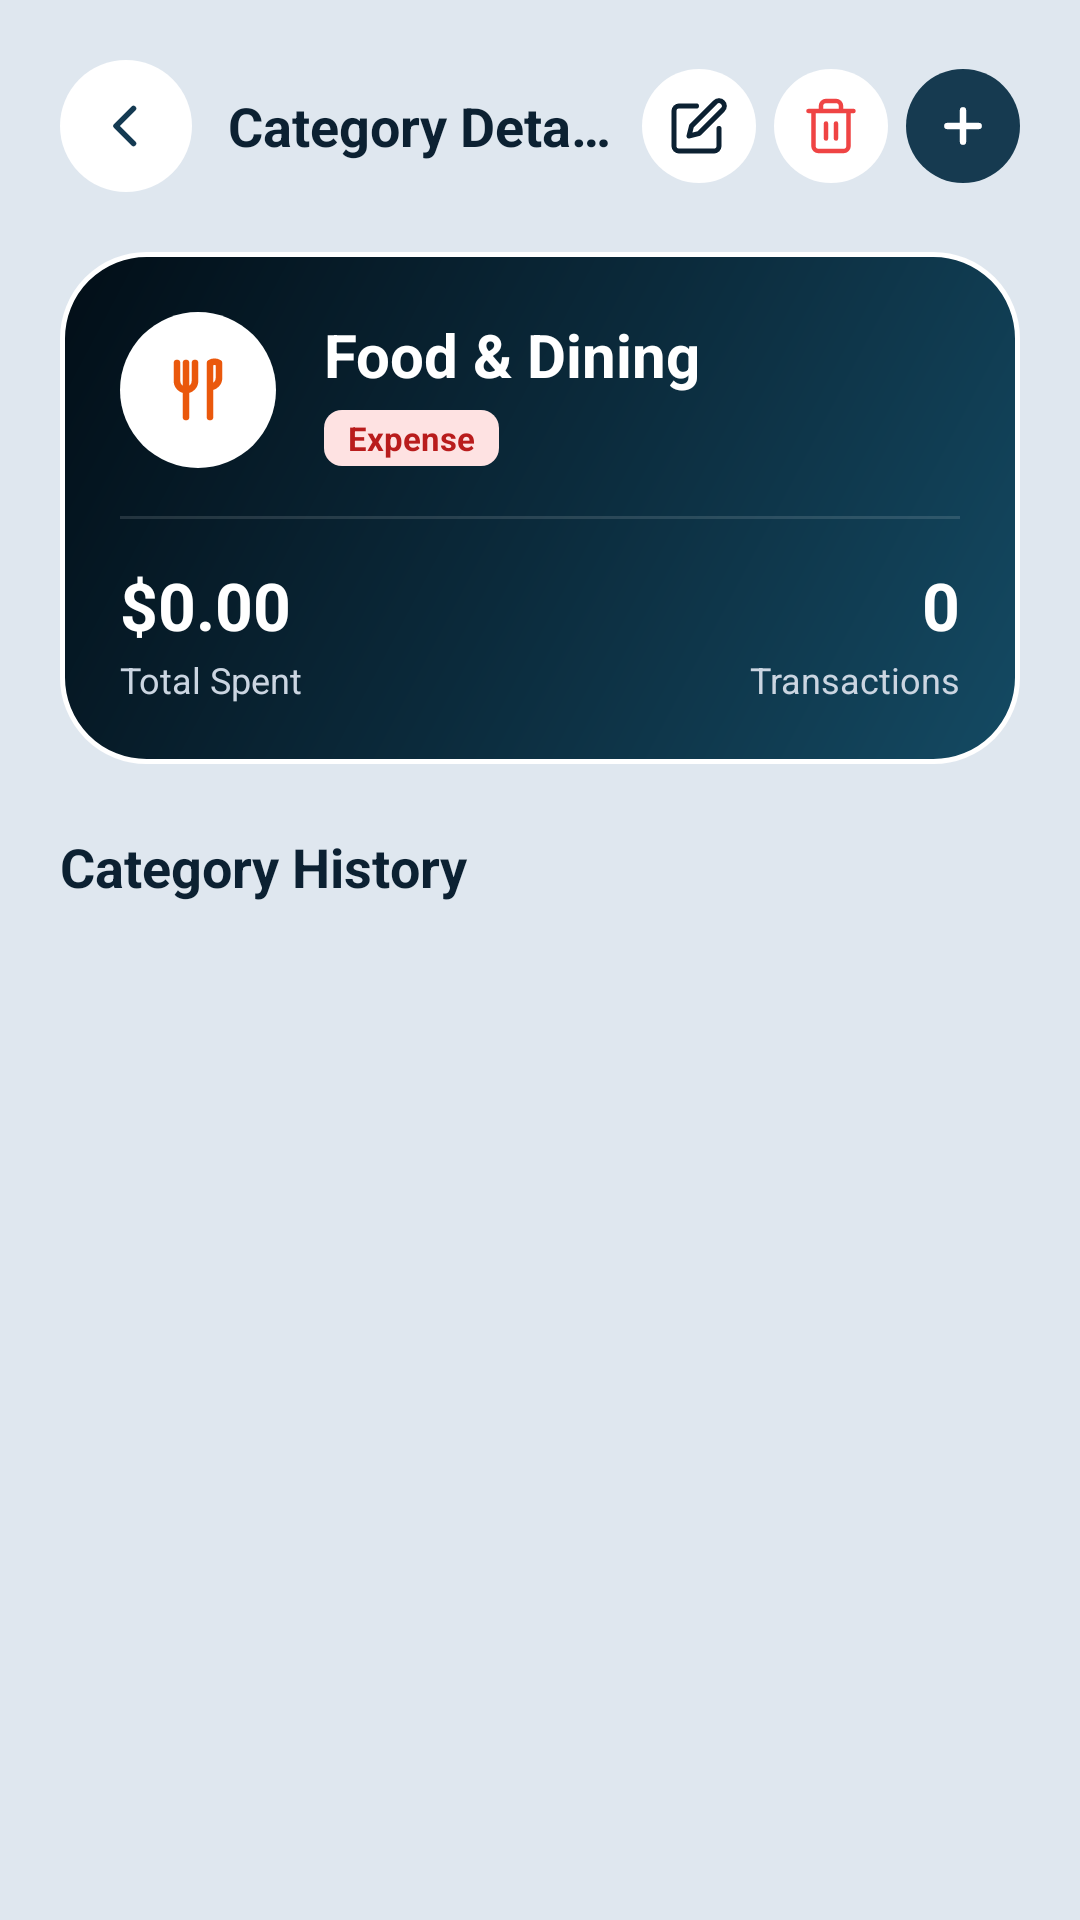

Produce the Android XML layout that renders to this screen, including the resource entries it uses.
<!-- AndroidManifest.xml: application theme Theme.MyWallet -->
<!-- res/layout/activity_category_details.xml -->
<?xml version="1.0" encoding="utf-8"?>
<androidx.constraintlayout.widget.ConstraintLayout xmlns:android="http://schemas.android.com/apk/res/android"
    xmlns:app="http://schemas.android.com/apk/res-auto"
    xmlns:tools="http://schemas.android.com/tools"
    android:id="@+id/categoryDetailsMain"
    android:layout_width="match_parent"
    android:layout_height="match_parent"
    android:background="@color/bg_screen"
    tools:context=".CategoryDetailsActivity">

    <ScrollView
        android:id="@+id/scrollViewCategoryDetails"
        android:layout_width="match_parent"
        android:layout_height="0dp"
        android:fillViewport="true"
        android:clipToPadding="false"
        android:scrollbars="none"
        app:layout_constraintTop_toTopOf="parent"
        app:layout_constraintBottom_toBottomOf="parent">

        <LinearLayout
            android:layout_width="match_parent"
            android:layout_height="wrap_content"
            android:orientation="vertical"
            android:paddingHorizontal="20dp"
            android:paddingTop="20dp"
            android:paddingBottom="24dp">

            
            <RelativeLayout
                android:id="@+id/headerCategoryDetails"
                android:layout_width="match_parent"
                android:layout_height="wrap_content"
                android:layout_marginBottom="20dp">

                <ImageView
                    android:id="@+id/btnBack"
                    android:layout_width="44dp"
                    android:layout_height="44dp"
                    android:background="@drawable/bg_circle_white"
                    android:padding="12dp"
                    android:src="@drawable/ic_back_arrow"
                    android:layout_centerVertical="true"
                    android:contentDescription="Back" />

                <TextView
                    android:id="@+id/tvHeaderTitle"
                    android:layout_width="wrap_content"
                    android:layout_height="wrap_content"
                    android:layout_toEndOf="@id/btnBack"
                    android:layout_toStartOf="@id/headerActions"
                    android:layout_marginStart="12dp"
                    android:layout_marginEnd="8dp"
                    android:singleLine="true"
                    android:ellipsize="end"
                    android:text="Category Details"
                    android:textColor="@color/navy_text"
                    android:textSize="18sp"
                    android:textStyle="bold"
                    android:layout_centerVertical="true" />

                
                <LinearLayout
                    android:id="@+id/headerActions"
                    android:layout_width="wrap_content"
                    android:layout_height="wrap_content"
                    android:orientation="horizontal"
                    android:gravity="center_vertical"
                    android:layout_alignParentEnd="true"
                    android:layout_centerVertical="true">

                    
                    <ImageView
                        android:id="@+id/btnEditCategoryDetail"
                        android:layout_width="38dp"
                        android:layout_height="38dp"
                        android:background="@drawable/bg_circle_white"
                        android:padding="9dp"
                        android:src="@drawable/ic_field_edit"
                        android:layout_marginEnd="6dp"
                        android:contentDescription="Edit Category" />

                    
                    <ImageView
                        android:id="@+id/btnDeleteCategoryDetail"
                        android:layout_width="38dp"
                        android:layout_height="38dp"
                        android:background="@drawable/bg_circle_white"
                        android:padding="9dp"
                        android:src="@drawable/ic_item_trash"
                        android:layout_marginEnd="6dp"
                        android:contentDescription="Delete Category" />

                    
                    <ImageView
                        android:id="@+id/btnAddTransaction"
                        android:layout_width="38dp"
                        android:layout_height="38dp"
                        android:background="@drawable/bg_circle_button"
                        android:padding="10dp"
                        android:src="@drawable/ic_nav_plus"
                        android:contentDescription="Add Transaction" />
                </LinearLayout>
            </RelativeLayout>

            
            <LinearLayout
                android:layout_width="match_parent"
                android:layout_height="wrap_content"
                android:orientation="vertical"
                android:background="@drawable/bg_dark_card"
                android:padding="20dp"
                android:layout_marginBottom="22dp">

                <LinearLayout
                    android:layout_width="match_parent"
                    android:layout_height="wrap_content"
                    android:gravity="center_vertical"
                    android:orientation="horizontal">

                    <ImageView
                        android:id="@+id/imgCategoryIcon"
                        android:layout_width="52dp"
                        android:layout_height="52dp"
                        android:background="@drawable/bg_circle_white"
                        android:padding="12dp"
                        android:src="@drawable/ic_category_food"
                        android:layout_marginEnd="16dp" />

                    <LinearLayout
                        android:layout_width="0dp"
                        android:layout_height="wrap_content"
                        android:layout_weight="1"
                        android:orientation="vertical">

                        <TextView
                            android:id="@+id/tvCategoryName"
                            android:layout_width="wrap_content"
                            android:layout_height="wrap_content"
                            android:text="Food &amp; Dining"
                            android:textColor="@color/white"
                            android:textSize="20sp"
                            android:textStyle="bold" />

                        <TextView
                            android:id="@+id/tvCategoryTypeBadge"
                            android:layout_width="wrap_content"
                            android:layout_height="wrap_content"
                            android:text="Expense"
                            android:textColor="@color/expense_red_txt"
                            android:textSize="11sp"
                            android:textStyle="bold"
                            android:background="@drawable/bg_badge_expense"
                            android:paddingHorizontal="8dp"
                            android:paddingVertical="2dp"
                            android:layout_marginTop="5dp" />
                    </LinearLayout>
                </LinearLayout>

                <View
                    android:layout_width="match_parent"
                    android:layout_height="1dp"
                    android:background="#20FFFFFF"
                    android:layout_marginTop="16dp"
                    android:layout_marginBottom="14dp" />

                
                <LinearLayout
                    android:layout_width="match_parent"
                    android:layout_height="wrap_content"
                    android:orientation="horizontal"
                    android:weightSum="2">

                    <LinearLayout
                        android:layout_width="0dp"
                        android:layout_height="wrap_content"
                        android:layout_weight="1"
                        android:orientation="vertical">

                        <TextView
                            android:id="@+id/tvTotalAmount"
                            android:layout_width="wrap_content"
                            android:layout_height="wrap_content"
                            android:text="$0.00"
                            android:textColor="@color/white"
                            android:textSize="22sp"
                            android:textStyle="bold" />

                        <TextView
                            android:id="@+id/tvAmountLabel"
                            android:layout_width="wrap_content"
                            android:layout_height="wrap_content"
                            android:text="Total Spent"
                            android:textColor="#CBD5E1"
                            android:textSize="12sp"
                            android:layout_marginTop="2dp" />
                    </LinearLayout>

                    <LinearLayout
                        android:layout_width="0dp"
                        android:layout_height="wrap_content"
                        android:layout_weight="1"
                        android:gravity="end"
                        android:orientation="vertical">

                        <TextView
                            android:id="@+id/tvTransactionCount"
                            android:layout_width="wrap_content"
                            android:layout_height="wrap_content"
                            android:text="0"
                            android:textColor="@color/white"
                            android:textSize="22sp"
                            android:textStyle="bold" />

                        <TextView
                            android:layout_width="wrap_content"
                            android:layout_height="wrap_content"
                            android:text="Transactions"
                            android:textColor="#CBD5E1"
                            android:textSize="12sp"
                            android:layout_marginTop="2dp" />
                    </LinearLayout>
                </LinearLayout>
            </LinearLayout>

            
            <TextView
                android:layout_width="wrap_content"
                android:layout_height="wrap_content"
                android:text="Category History"
                android:textSize="18sp"
                android:textStyle="bold"
                android:textColor="@color/navy_text"
                android:layout_marginBottom="14dp" />

            
            <androidx.recyclerview.widget.RecyclerView
                android:id="@+id/recyclerViewCategoryTransactions"
                android:layout_width="match_parent"
                android:layout_height="wrap_content"
                android:nestedScrollingEnabled="false"
                android:overScrollMode="never" />

            
            <TextView
                android:id="@+id/tvEmptyCategoryTransactions"
                android:layout_width="match_parent"
                android:layout_height="wrap_content"
                android:text="No records in this category yet.\nTap '+' above to add your first transaction!"
                android:gravity="center"
                android:textColor="#94A3B8"
                android:textSize="14sp"
                android:paddingVertical="40dp"
                android:visibility="gone" />

        </LinearLayout>
    </ScrollView>

</androidx.constraintlayout.widget.ConstraintLayout>
<!-- resources referenced by this layout -->
<resources>
  <color name="bg_screen">#DFE7EF</color>
  <color name="expense_red_txt">#B91C1C</color>
  <color name="navy_text">#0C2132</color>
  <color name="white">#FFFFFFFF</color>
  <!-- drawable bg_badge_expense (drawable) -->
  ﻿<?xml version="1.0" encoding="utf-8"?>
  <shape xmlns:android="http://schemas.android.com/apk/res/android"
      android:shape="rectangle">
      <solid android:color="#FEE2E2"/>
      <corners android:radius="6dp"/>
  </shape>
  <!-- drawable bg_circle_button (drawable) -->
  ﻿<?xml version="1.0" encoding="utf-8"?>
  <shape xmlns:android="http://schemas.android.com/apk/res/android"
      android:shape="oval">
      <solid android:color="#163A50"/>
  </shape>
  <!-- drawable bg_circle_white (drawable) -->
  ﻿<?xml version="1.0" encoding="utf-8"?>
  <shape xmlns:android="http://schemas.android.com/apk/res/android"
      android:shape="oval">
      <solid android:color="@color/white"/>
  </shape>
  <!-- drawable bg_dark_card (drawable) -->
  ﻿<?xml version="1.0" encoding="utf-8"?>
  <shape xmlns:android="http://schemas.android.com/apk/res/android"
      android:shape="rectangle">
      <gradient
          android:startColor="#144A63"
          android:centerColor="#0B2A3B"
          android:endColor="#020E17"
          android:angle="135"
          android:type="linear"/>
      <corners android:radius="28dp"/>
      <stroke
          android:width="1.5dp"
          android:color="#FFFFFF" />
  </shape>
  <!-- drawable ic_back_arrow (drawable) -->
  <vector xmlns:android="http://schemas.android.com/apk/res/android"
      android:width="24dp"
      android:height="24dp"
      android:viewportWidth="24"
      android:viewportHeight="24">
      <path
          android:fillColor="#00000000"
          android:strokeColor="@color/navy_primary"
          android:strokeWidth="2.2"
          android:strokeLineCap="round"
          android:strokeLineJoin="round"
          android:pathData="M15,19l-7,-7 7,-7" />
  </vector>
  <!-- drawable ic_item_trash (drawable) -->
  ﻿<vector xmlns:android="http://schemas.android.com/apk/res/android"
      android:width="24dp"
      android:height="24dp"
      android:viewportWidth="24"
      android:viewportHeight="24">
      <path
          android:fillColor="#00000000"
          android:strokeColor="#EF4444"
          android:strokeWidth="1.8"
          android:strokeLineCap="round"
          android:strokeLineJoin="round"
          android:pathData="M3,6h18M19,6v14a2,2 0 0,1 -2,2H7a2,2 0 0,1 -2,-2V6m3,0V4a2,2 0 0,1 2,-2h4a2,2 0 0,1 2,2v2M10,11v6M14,11v6" />
  </vector>
  <!-- drawable ic_nav_plus (drawable) -->
  ﻿<vector xmlns:android="http://schemas.android.com/apk/res/android"
      android:width="28dp"
      android:height="28dp"
      android:viewportWidth="24"
      android:viewportHeight="24">
      <path
          android:fillColor="#00000000"
          android:strokeColor="@color/white"
          android:strokeWidth="2.8"
          android:strokeLineCap="round"
          android:strokeLineJoin="round"
          android:pathData="M12,5v14 M5,12h14" />
  </vector>
  <style name="Theme.MyWallet" parent="Base.Theme.MyWallet" />
  <color name="navy_primary">#143A52</color>
  <color name="cat_food">#EA580C</color>
  <style name="Base.Theme.MyWallet" parent="Theme.Material3.DayNight.NoActionBar">
          
          <item name="android:windowAnimationStyle">@style/WindowAnimationTransition</item>
      </style>
  <style name="WindowAnimationTransition">
          <item name="android:activityOpenEnterAnimation">@anim/slide_in_right</item>
          <item name="android:activityOpenExitAnimation">@anim/slide_out_left</item>
          <item name="android:activityCloseEnterAnimation">@anim/slide_in_left</item>
          <item name="android:activityCloseExitAnimation">@anim/slide_out_right</item>
      </style>
</resources>
